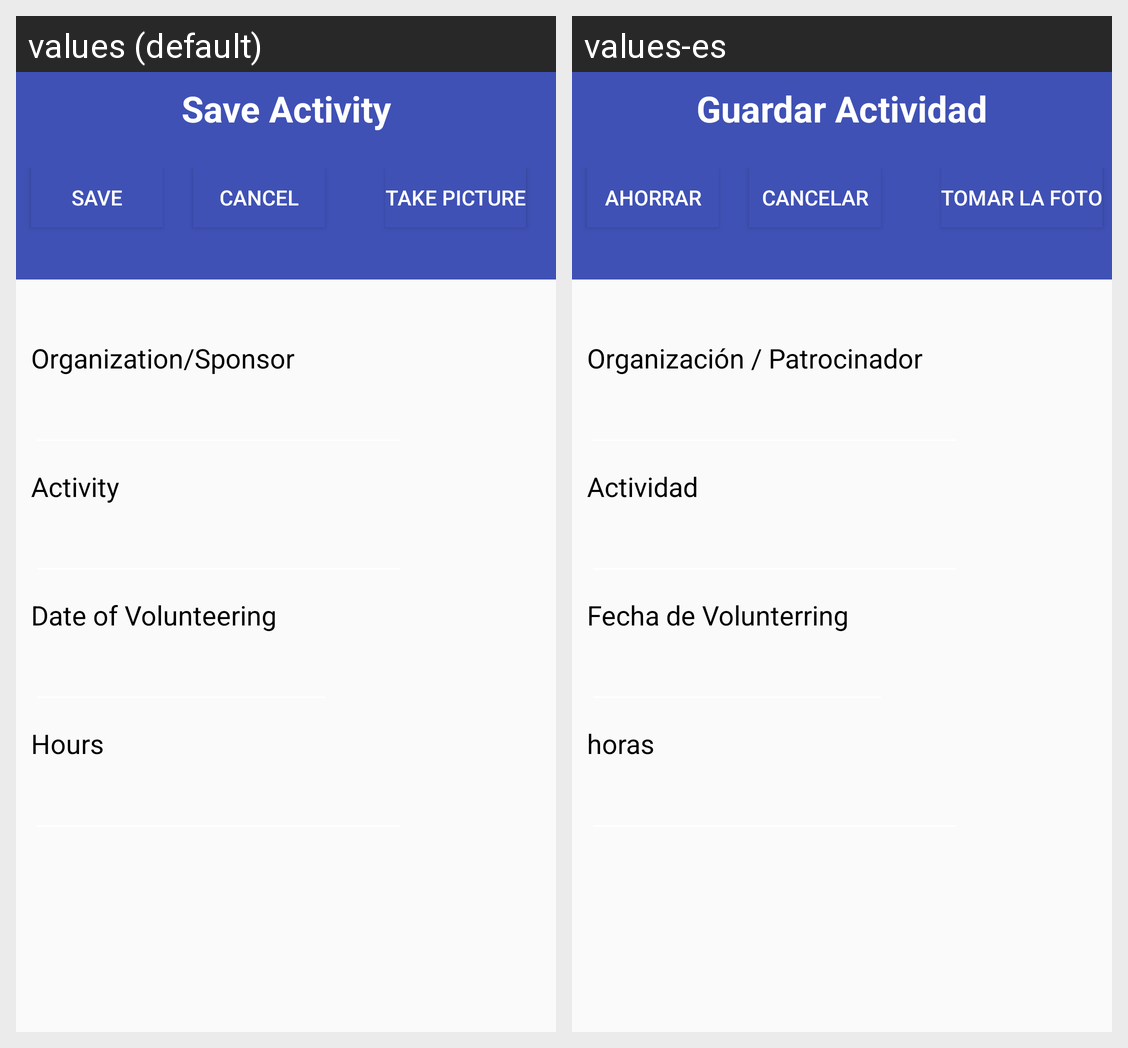

Translations of the strings shown on this Android screen, per locale in the grid:
Android screen res/layout/content_main.xml rendered under 2 locales, left to right: values (default), values-es. Device: Nexus 5 (rendered at 1080×1920; each locale shown at half size, 540×960, under a caption strip naming it); theme AppTheme.
Strings drawn on this screen, with the default value and each locale's value (text and hints the layout hard-codes, and strings that could not be matched under every locale, appear in the picture but are not listed):

SaveActivity
  values: Save Activity
  values-es: Guardar Actividad

submit
  values: Save
  values-es: Ahorrar

cancel
  values: Cancel
  values-es: Cancelar

TakePicture
  values: Take Picture
  values-es: Tomar la foto

org
  values: Organization/Sponsor
  values-es: Organización / Patrocinador

act
  values: Activity
  values-es: Actividad

actdate
  values: Date of Volunteering
  values-es: Fecha de Volunterring

hour
  values: Hours
  values-es: horas
